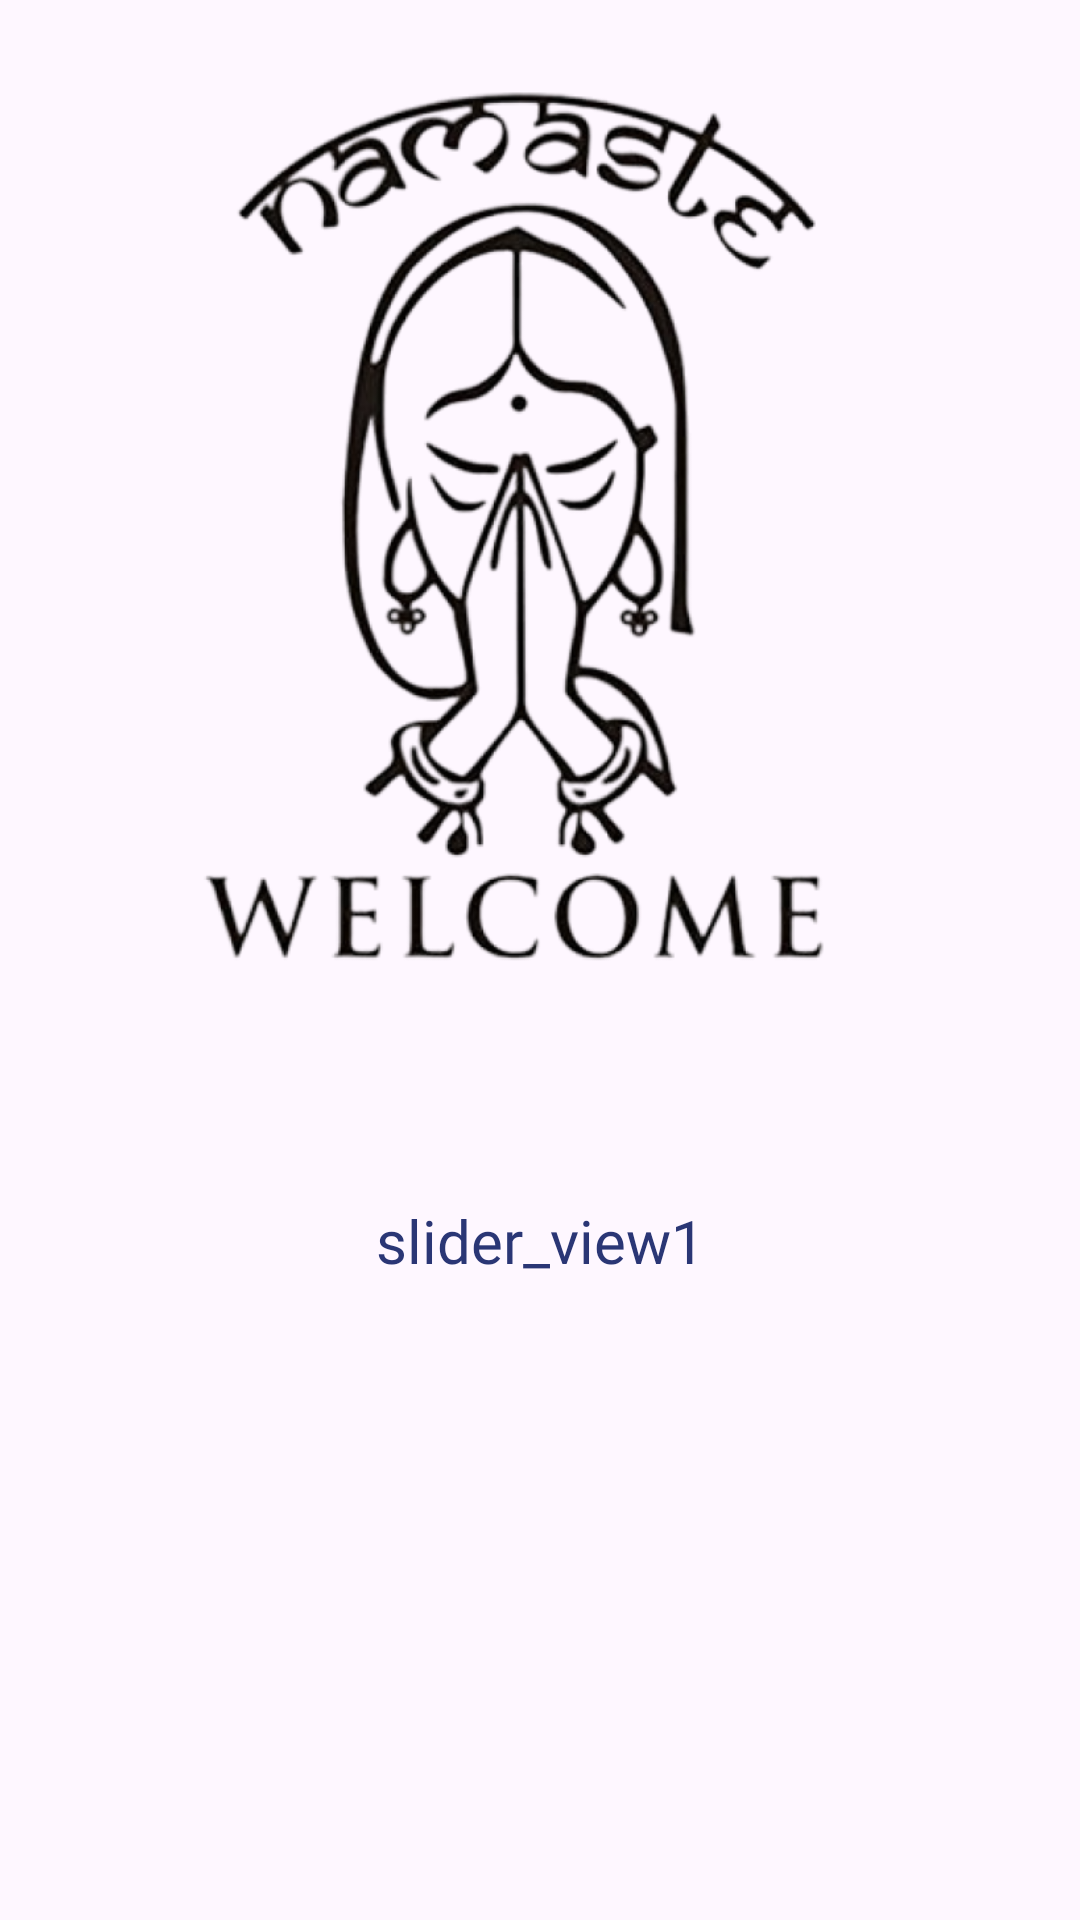

Here is an Android app screen rendered from its layout file. Give the layout XML and the strings, colors and styles it references.
<!-- AndroidManifest.xml: application theme Theme.JamnagarWelfareSchemes -->
<!-- res/layout/slider_layout.xml -->
<?xml version="1.0" encoding="utf-8"?>
<LinearLayout xmlns:android="http://schemas.android.com/apk/res/android"
    android:layout_width="match_parent"
    android:layout_height="match_parent"
    android:orientation="vertical">

    <ImageView
        android:id="@+id/imgSlider"
        android:layout_width="match_parent"
        android:layout_height="350dp"
        android:contentDescription="image"
        android:src="@drawable/slider_view_1" />

    <TextView
        android:id="@+id/txtSlider"
        android:layout_width="match_parent"
        android:layout_height="wrap_content"
        android:layout_marginTop="50dp"
        android:fontFamily="@font/poppins_bold"
        android:text="slider_view1"
        android:textAlignment="center"
        android:layout_marginHorizontal="10dp"
        android:textColor="@color/font"
        android:textSize="20sp" />

</LinearLayout>
<!-- resources referenced by this layout -->
<resources>
  <color name="font">#2A3675</color>
  <!-- drawable slider_view_1: png bitmap (drawable, 251846 bytes) -->
  <style name="Theme.JamnagarWelfareSchemes" parent="Base.Theme.JamnagarWelfareSchemes" />
  <style name="Base.Theme.JamnagarWelfareSchemes" parent="Theme.Material3.DayNight.NoActionBar">
          
          
          <item name="colorPrimary">#2A3675</item>
          <item name="colorAccent">#2A3675</item>
          <item name="android:statusBarColor">#2A3675</item>
      </style>
</resources>
